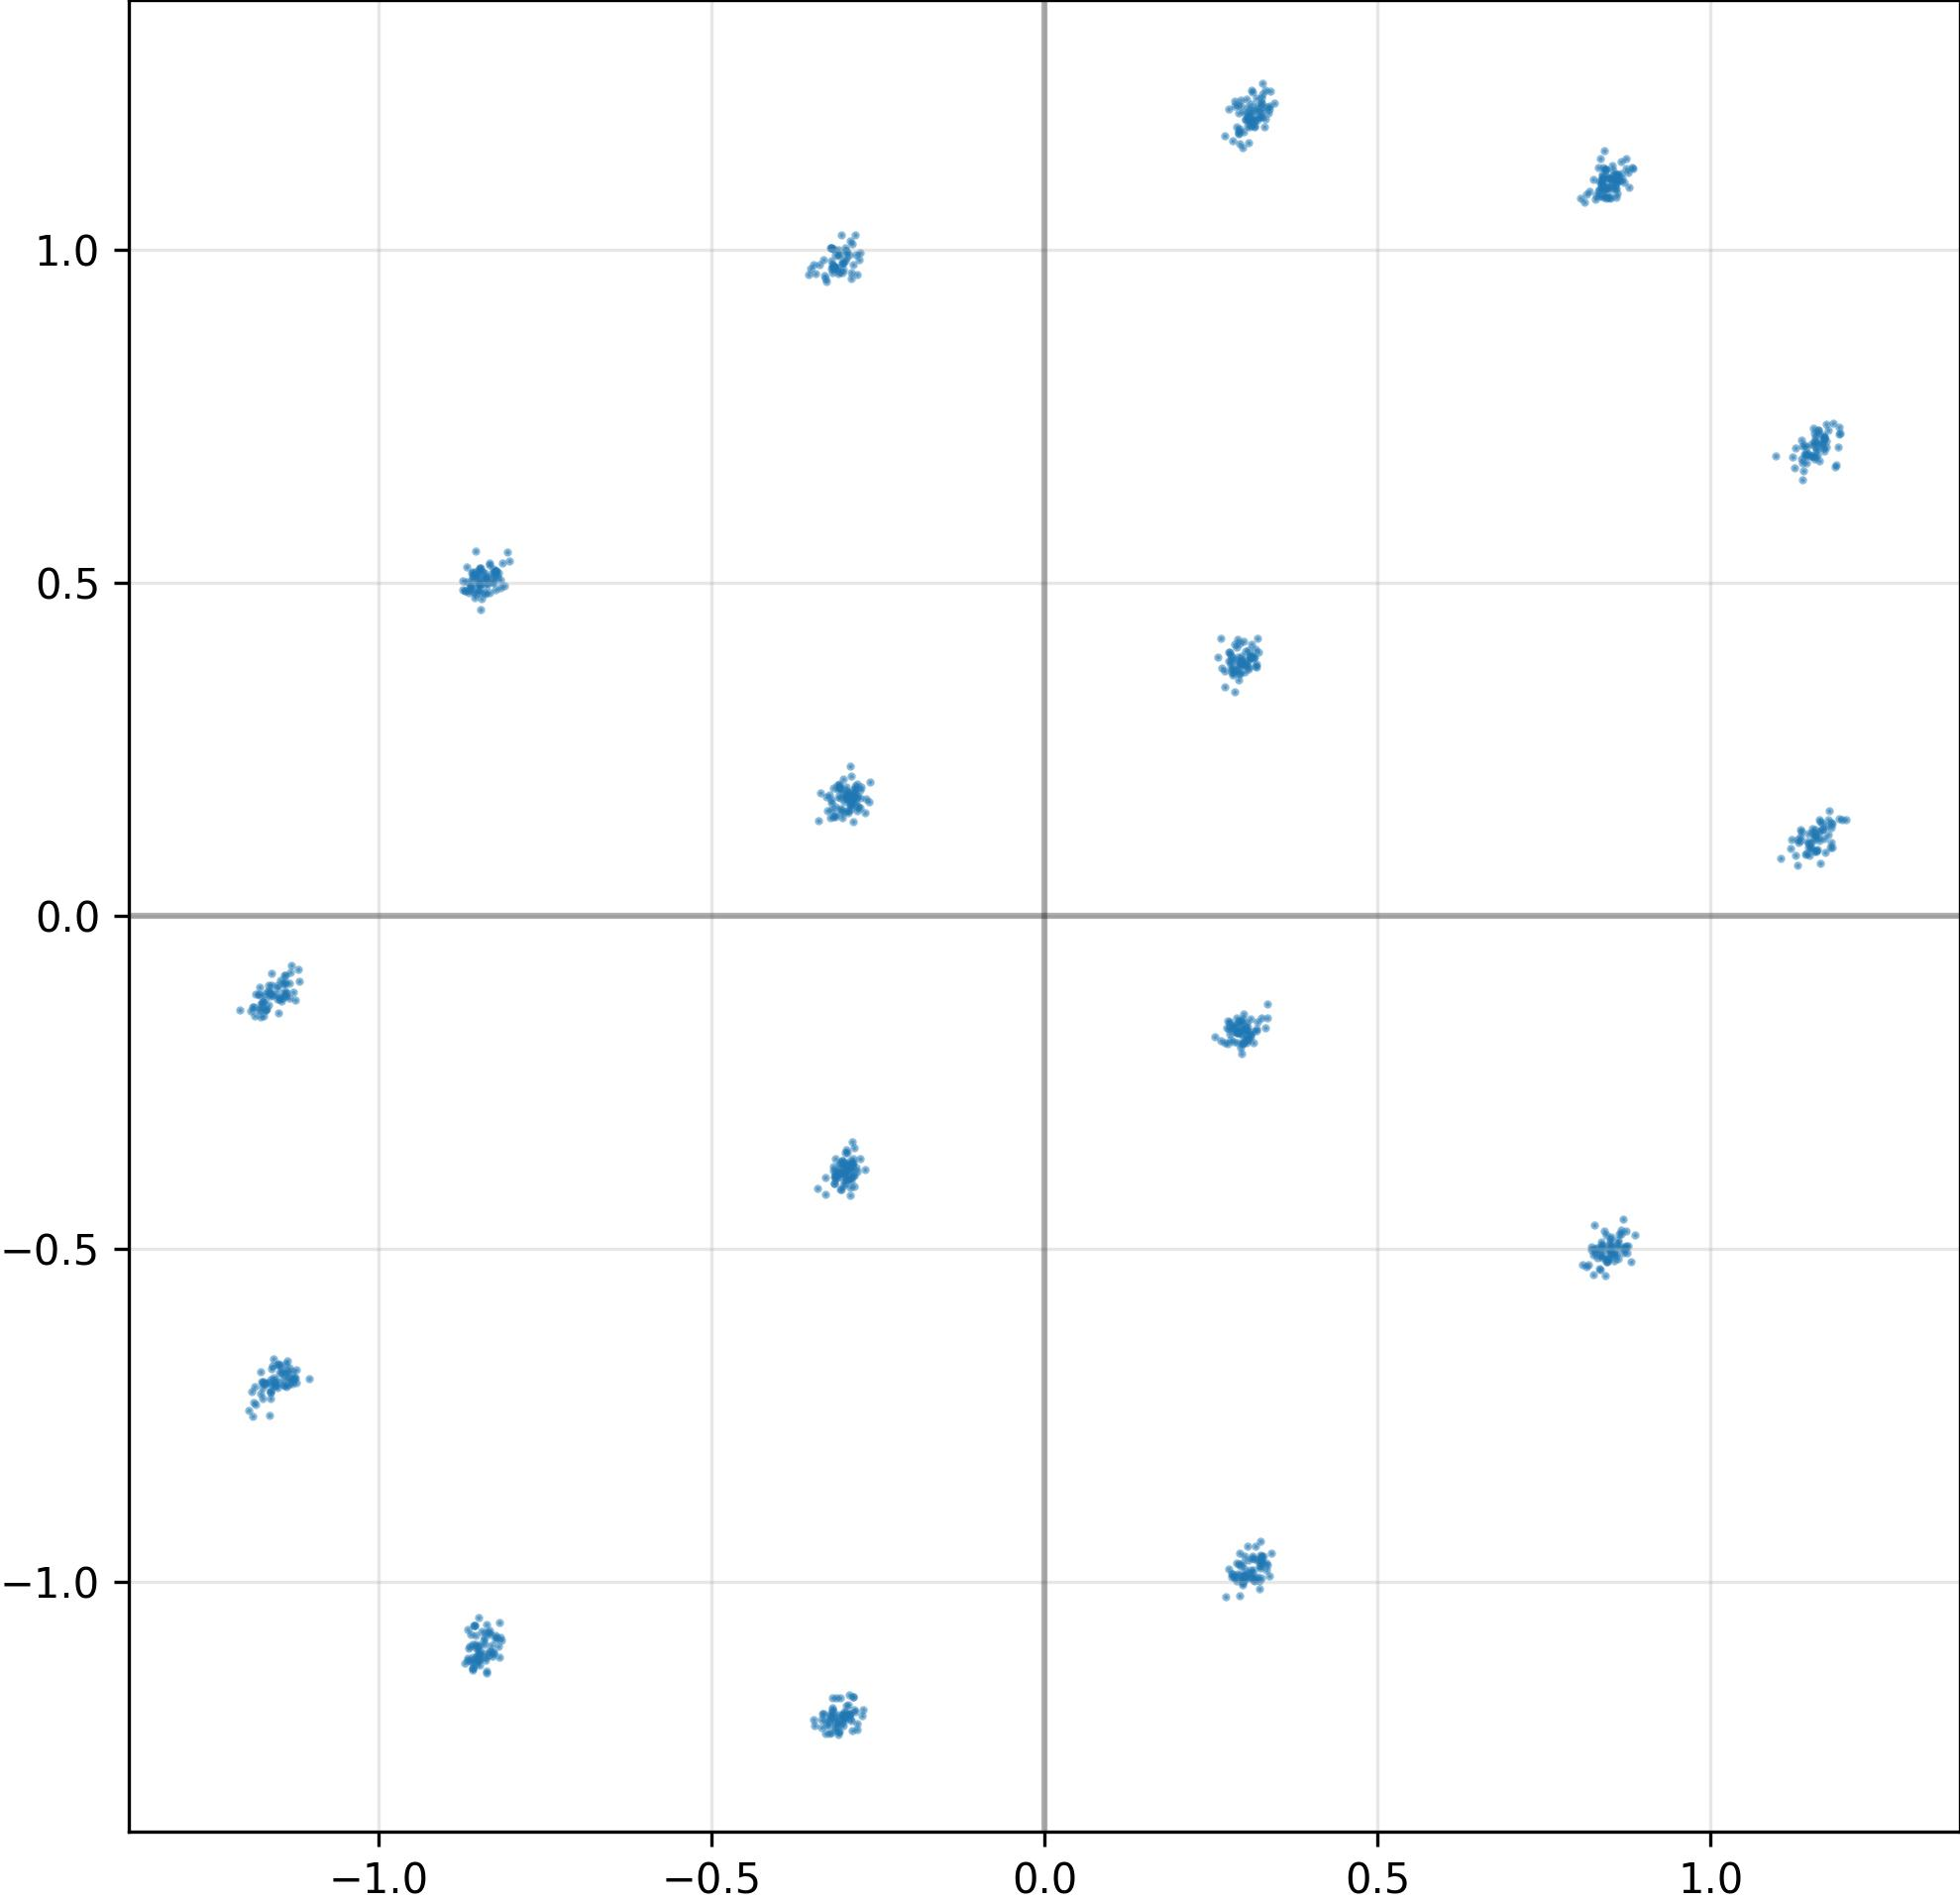

Source data for this figure (header and first rows):
I, Q
3.048495054244995117e-01, 1.205121874809265137e+00
-2.979507446289062500e-01, 1.766562461853027344e-01
2.726686000823974609e-01, -1.683917492628097534e-01
1.158022642135620117e+00, 6.883220672607421875e-01
2.827077805995941162e-01, 3.712772727012634277e-01
8.497475385665893555e-01, 1.101374626159667969e+00
3.052717447280883789e-01, -1.845894157886505127e-01
-8.221483826637268066e-01, 5.080540180206298828e-01
2.862442135810852051e-01, -1.644241809844970703e-01
-8.624713420867919922e-01, 4.918378591537475586e-01
-8.425083756446838379e-01, -1.087542414665222168e+00
-8.407465815544128418e-01, -1.093754291534423828e+00
8.464871644973754883e-01, 1.109210968017578125e+00
-1.137334704399108887e+00, -6.862235069274902344e-01
8.446947336196899414e-01, 1.093861103057861328e+00
-1.163005471229553223e+00, -6.968638300895690918e-01
3.002085089683532715e-01, -1.672128587961196899e-01
-8.621298074722290039e-01, -1.079222798347473145e+00
1.169853568077087402e+00, 7.208771705627441406e-01
-1.159169912338256836e+00, -6.763840317726135254e-01
8.236097693443298340e-01, -5.384787321090698242e-01
8.290099501609802246e-01, -4.989078640937805176e-01
-3.059564530849456787e-01, 1.583908200263977051e-01
-1.140401721000671387e+00, -1.004604697227478027e-01
8.573123216629028320e-01, 1.097577810287475586e+00
3.041957914829254150e-01, -1.662432253360748291e-01
1.143896579742431641e+00, 7.039326429367065430e-01
-8.279078602790832520e-01, -1.105472564697265625e+00
1.155987381935119629e+00, 7.124989032745361328e-01
3.110931217670440674e-01, -9.864747524261474609e-01
-3.145441412925720215e-01, -3.948615789413452148e-01
2.883885502815246582e-01, -9.993295669555664062e-01
-1.162400960922241211e+00, -7.244915366172790527e-01
1.104813456535339355e+00, 8.638373017311096191e-02
2.858338057994842529e-01, 3.358279764652252197e-01
-8.267788887023925781e-01, 5.167769193649291992e-01
8.539304137229919434e-01, 1.106092810630798340e+00
-2.974563837051391602e-01, 9.975133538246154785e-01
3.259370326995849609e-01, -9.943587779998779297e-01
-1.134299516677856445e+00, -6.792279481887817383e-01
-3.024211823940277100e-01, 9.697194099426269531e-01
8.444125056266784668e-01, -5.176523923873901367e-01
-2.835758328437805176e-01, 9.926086664199829102e-01
-2.955559492111206055e-01, 1.845769882202148438e-01
1.170156836509704590e+00, 1.157737374305725098e-01
-8.246178030967712402e-01, -1.086477518081665039e+00
1.168238401412963867e+00, 1.295690834522247314e-01
-2.845478653907775879e-01, 1.710729002952575684e-01
-2.977302372455596924e-01, 9.879003763198852539e-01
2.845874726772308350e-01, 4.082578420639038086e-01
1.153107404708862305e+00, 1.302745342254638672e-01
1.157764792442321777e+00, 7.110959291458129883e-01
2.894169986248016357e-01, -9.880269169807434082e-01
-1.149523615837097168e+00, -1.227892637252807617e-01
-8.536160588264465332e-01, -1.111300110816955566e+00
-8.333684802055358887e-01, -1.104928255081176758e+00
1.142484784126281738e+00, 9.252238273620605469e-02
8.365581035614013672e-01, -4.894547760486602783e-01
-2.978785932064056396e-01, -1.202760219573974609e+00
1.163381934165954590e+00, 1.130603253841400146e-01
... 964 more rows
